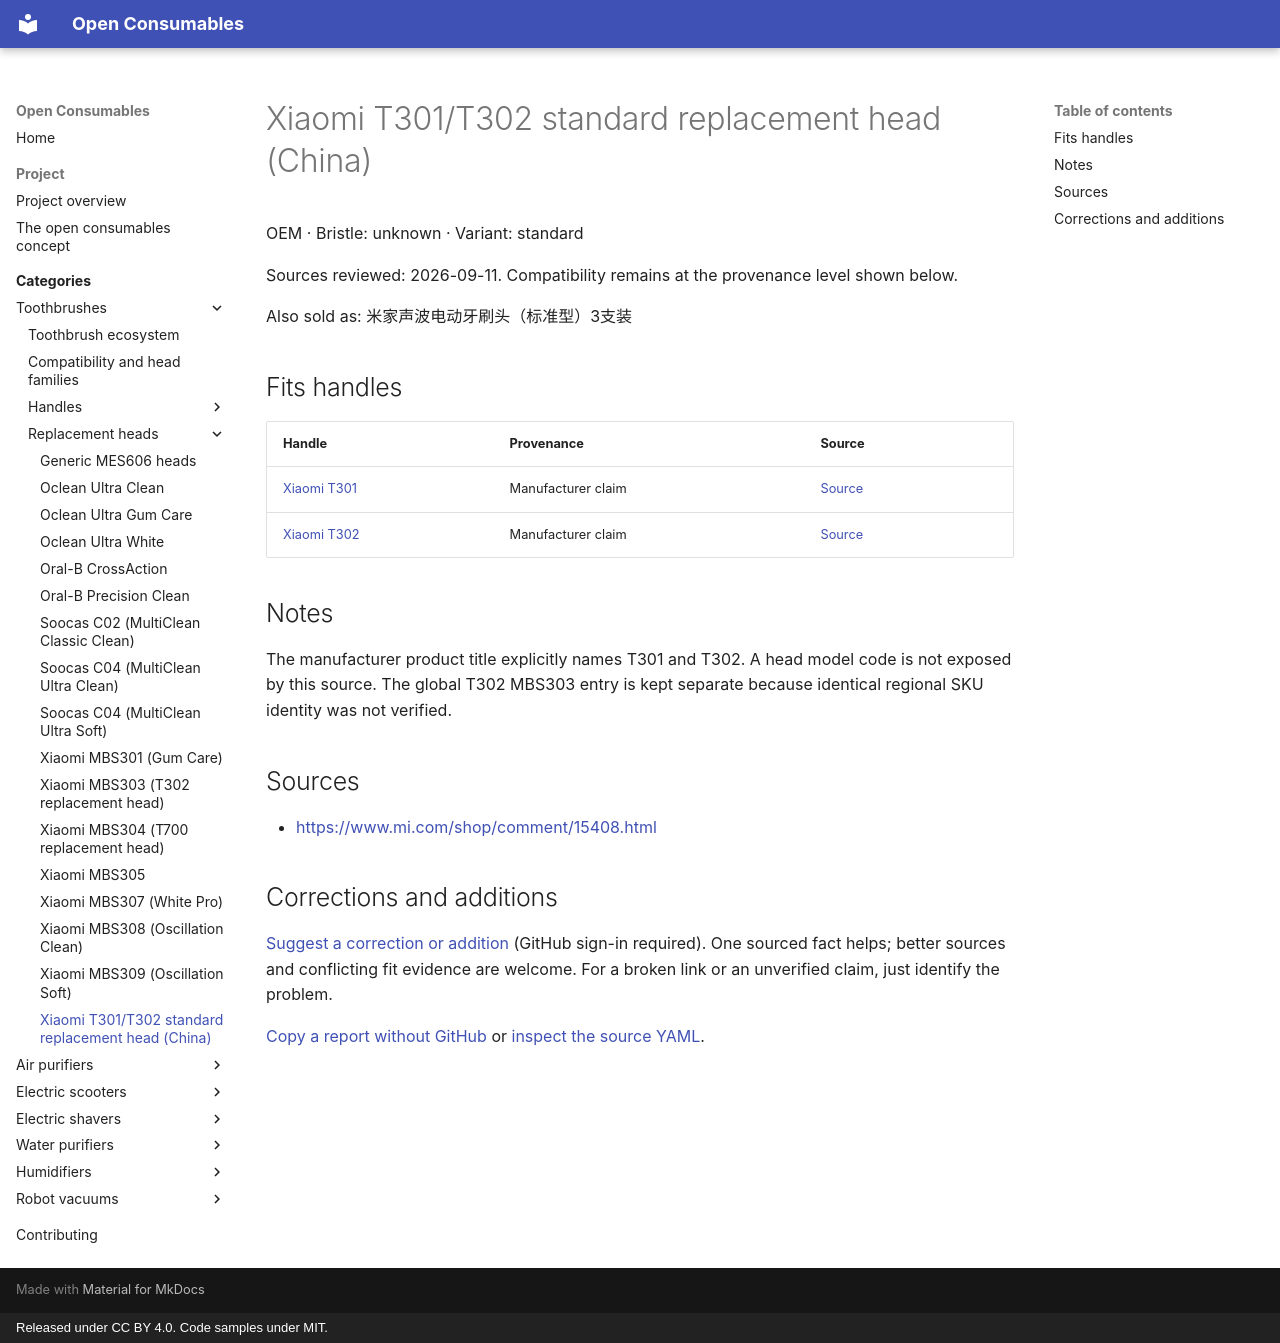

repository: openconsumables/openconsumables.github.io · page: categories/toothbrushes/heads/xiaomi-t301-t302-standard-head/index.html · generator: mkdocs · copyright: Released under CC BY 4.0. Code samples under MIT.

---
source_yaml: data/toothbrushes/heads/xiaomi-t301-t302-standard-head.yml
---

<!-- generated from data/. Do not hand-edit; run tools/build_pages.py -->

# Xiaomi T301/T302 standard replacement head (China)

OEM · Bristle: unknown · Variant: standard

Sources reviewed: 2026-09-11. Compatibility remains at the provenance level shown below.

Also sold as: 米家声波电动牙刷头（标准型）3支装

## Fits handles

| Handle | Provenance | Source |
|---|---|---|
| [Xiaomi T301](../handles/xiaomi-t301.md) | Manufacturer claim | [Source](<https://www.mi.com/shop/comment/15408.html>) |
| [Xiaomi T302](../handles/xiaomi-t302.md) | Manufacturer claim | [Source](<https://www.mi.com/shop/comment/15408.html>) |

## Notes

The manufacturer product title explicitly names T301 and T302. A head
model code is not exposed by this source. The global T302 MBS303 entry
is kept separate because identical regional SKU identity was not verified.

## Sources

- <https://www.mi.com/shop/comment/15408.html>

## Corrections and additions

[Suggest a correction or addition](https://github.com/openconsumables/openconsumables.github.io/issues/new?template=evidence-report.md&title=Reference%3A+xiaomi-t301-t302-standard-head&body=Device%2Fpart+or+page%3A+toothbrushes%2Fheads%2Fxiaomi-t301-t302-standard-head+%28https%3A%2F%2Fopenconsumables.org%2Fcategories%2Ftoothbrushes%2Fheads%2Fxiaomi-t301-t302-standard-head%2F%29%0ACorrection+or+addition%3A+%0ASource%3A+%0AUncertainty%3A+%0A) (GitHub sign-in required). One sourced fact helps; better sources and conflicting fit evidence are welcome. For a broken link or an unverified claim, just identify the problem.

[Copy a report without GitHub](../../../contributing.md#send-a-short-report) or [inspect the source YAML](https://github.com/openconsumables/openconsumables.github.io/blob/master/data/toothbrushes/heads/xiaomi-t301-t302-standard-head.yml).
